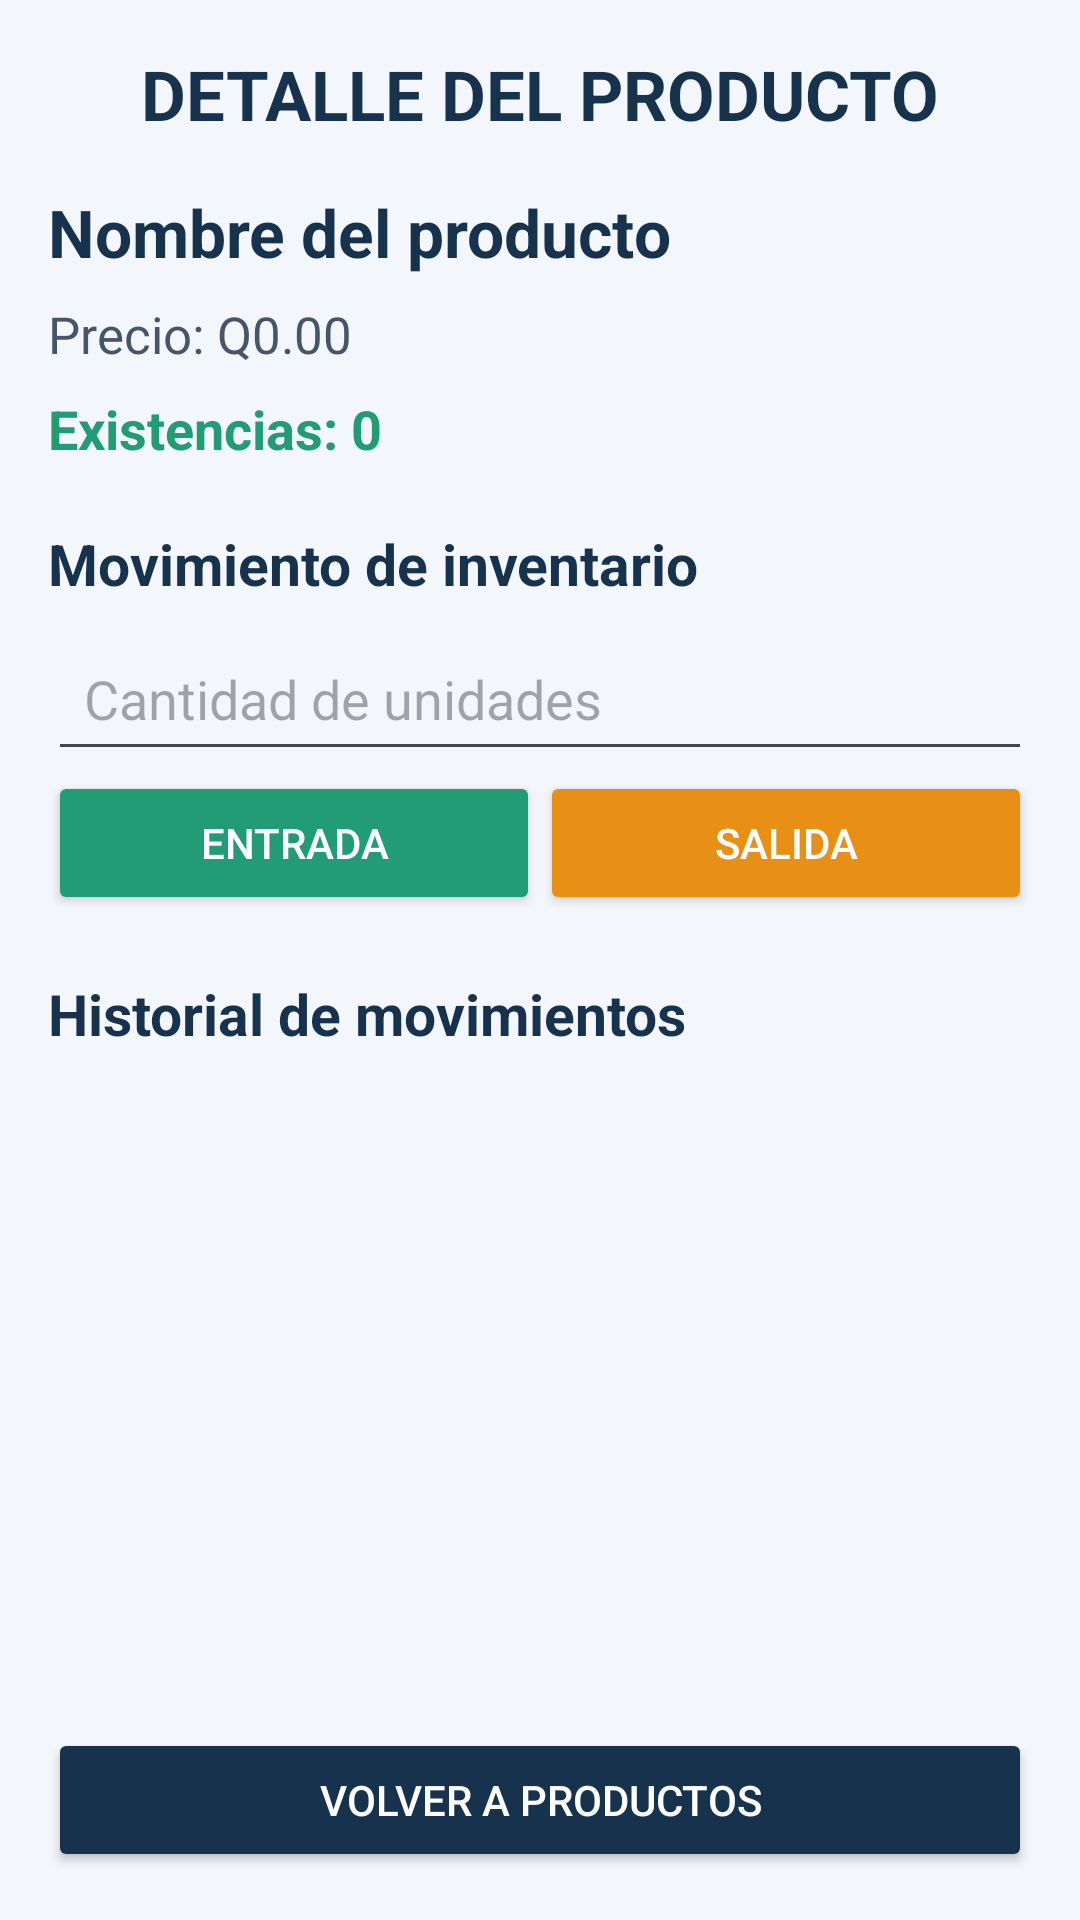

Layout XML and referenced resources for this Android screen:
<!-- AndroidManifest.xml: application theme Theme.InventarioFirebase -->
<!-- res/layout/activity_detalle.xml -->
<?xml version="1.0" encoding="utf-8"?>
<LinearLayout
    xmlns:android="http://schemas.android.com/apk/res/android"
    android:id="@+id/main"
    android:layout_width="match_parent"
    android:layout_height="match_parent"
    android:orientation="vertical"
    android:background="#F3F6FA"
    android:padding="16dp">

    <TextView
        android:layout_width="match_parent"
        android:layout_height="wrap_content"
        android:text="DETALLE DEL PRODUCTO"
        android:textSize="23sp"
        android:textStyle="bold"
        android:textColor="#17324D"
        android:gravity="center"
        android:layout_marginBottom="16dp"/>

    <TextView
        android:id="@+id/tvNombreProducto"
        android:layout_width="match_parent"
        android:layout_height="wrap_content"
        android:text="Nombre del producto"
        android:textSize="22sp"
        android:textStyle="bold"
        android:textColor="#17324D"
        android:layout_marginBottom="8dp"/>

    <TextView
        android:id="@+id/tvPrecioProducto"
        android:layout_width="match_parent"
        android:layout_height="wrap_content"
        android:text="Precio: Q0.00"
        android:textSize="17sp"
        android:textColor="#475569"/>

    <TextView
        android:id="@+id/tvExistencias"
        android:layout_width="match_parent"
        android:layout_height="wrap_content"
        android:text="Existencias: 0"
        android:textSize="18sp"
        android:textStyle="bold"
        android:textColor="#219C75"
        android:layout_marginTop="8dp"
        android:layout_marginBottom="20dp"/>

    <TextView
        android:layout_width="match_parent"
        android:layout_height="wrap_content"
        android:text="Movimiento de inventario"
        android:textSize="19sp"
        android:textStyle="bold"
        android:textColor="#17324D"
        android:layout_marginBottom="8dp"/>

    <EditText
        android:id="@+id/etCantidadMovimiento"
        android:layout_width="match_parent"
        android:layout_height="wrap_content"
        android:hint="Cantidad de unidades"
        android:inputType="number"
        android:padding="12dp"/>

    <LinearLayout
        android:layout_width="match_parent"
        android:layout_height="wrap_content"
        android:orientation="horizontal">

        <Button
            android:id="@+id/btnEntrada"
            android:layout_width="0dp"
            android:layout_height="wrap_content"
            android:layout_weight="1"
            android:text="ENTRADA"
            android:textColor="#FFFFFF"
            android:backgroundTint="#219C75"/>

        <Button
            android:id="@+id/btnSalida"
            android:layout_width="0dp"
            android:layout_height="wrap_content"
            android:layout_weight="1"
            android:text="SALIDA"
            android:textColor="#FFFFFF"
            android:backgroundTint="#E89016"/>
    </LinearLayout>

    <TextView
        android:layout_width="match_parent"
        android:layout_height="wrap_content"
        android:text="Historial de movimientos"
        android:textSize="19sp"
        android:textStyle="bold"
        android:textColor="#17324D"
        android:layout_marginTop="20dp"
        android:layout_marginBottom="8dp"/>

    <ListView
        android:id="@+id/listViewMovimientos"
        android:layout_width="match_parent"
        android:layout_height="0dp"
        android:layout_weight="1"
        android:divider="#DCE4ED"
        android:dividerHeight="1dp"/>

    <Button
        android:id="@+id/btnVolver"
        android:layout_width="match_parent"
        android:layout_height="wrap_content"
        android:text="VOLVER A PRODUCTOS"
        android:textColor="#FFFFFF"
        android:backgroundTint="#17324D"/>

</LinearLayout>
<!-- resources referenced by this layout -->
<resources>
  <style name="Theme.InventarioFirebase" parent="Base.Theme.InventarioFirebase" />
  <style name="Base.Theme.InventarioFirebase" parent="Theme.Material3.DayNight.NoActionBar">
          
          
      </style>
</resources>
